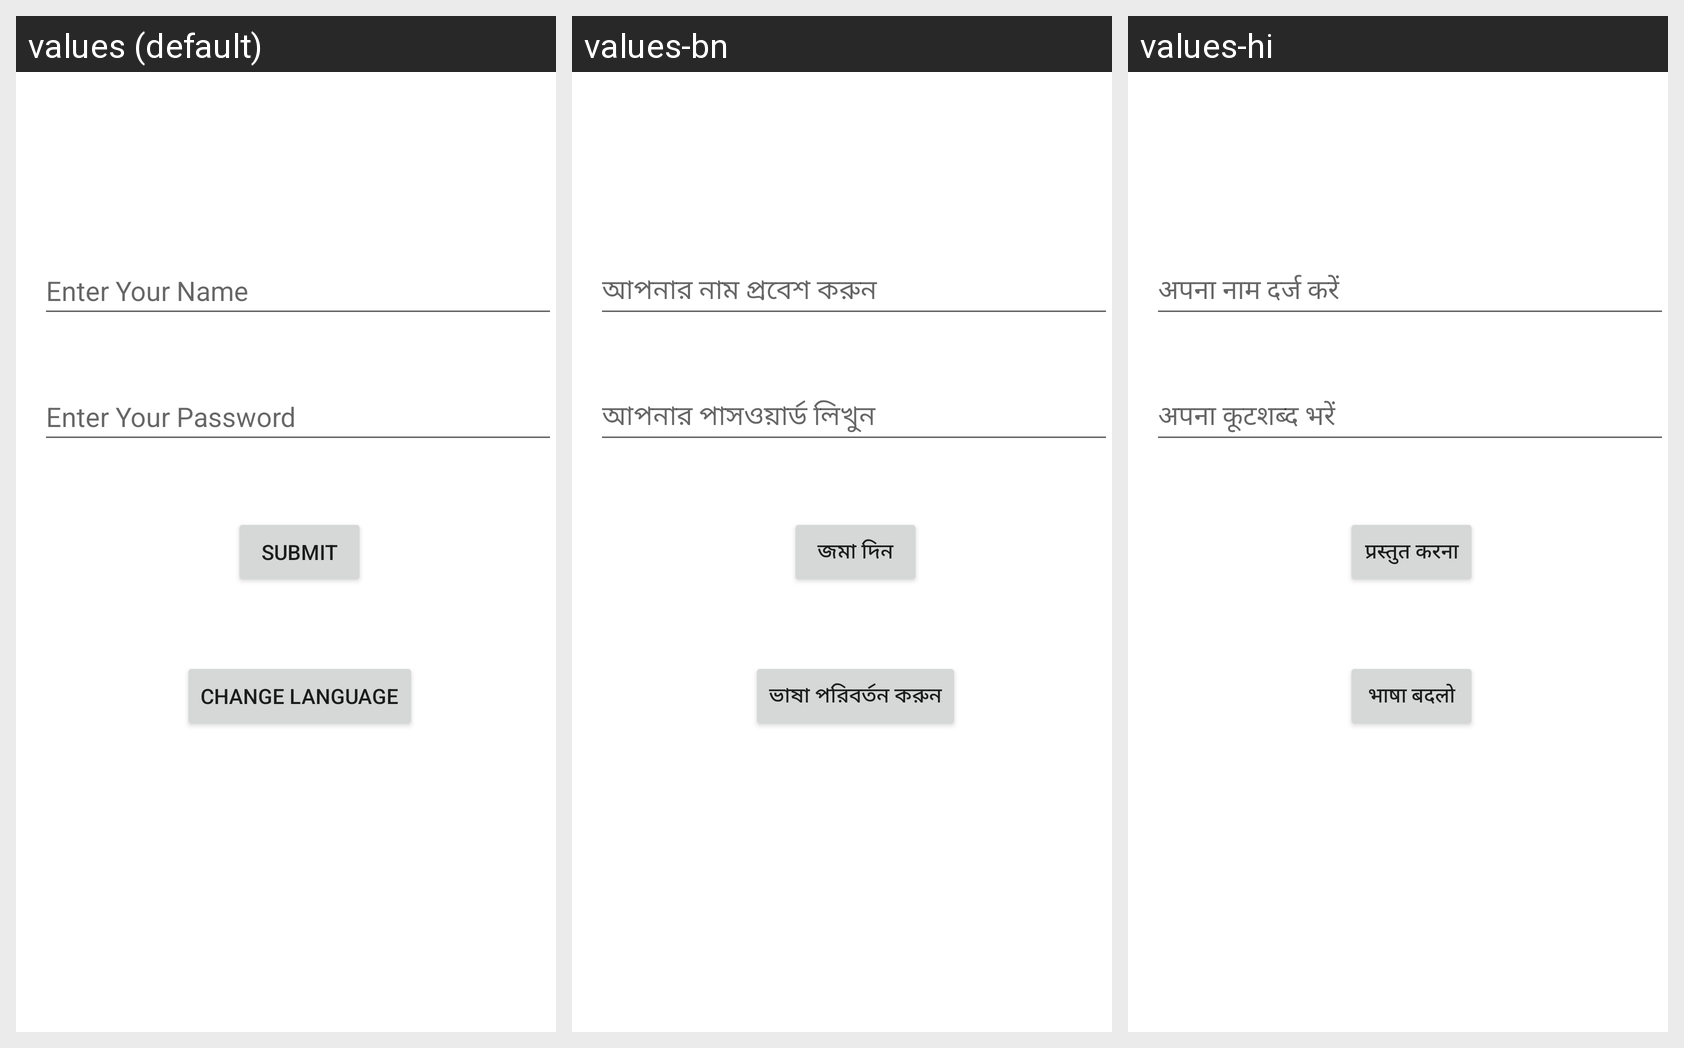

For this localized Android screen grid, give each drawn string resource with its value in every locale shown.
Android screen res/layout/activity_add_multiple_languages_in_android_app.xml rendered under 3 locales, left to right: values (default), values-bn, values-hi. Device: Nexus 5 (rendered at 1080×1920; each locale shown at half size, 540×960, under a caption strip naming it); theme Theme.SharedPrferencesPrac.
Strings drawn on this screen, with the default value and each locale's value (text and hints the layout hard-codes, and strings that could not be matched under every locale, appear in the picture but are not listed):

enter_your_name
  values: Enter Your Name
  values-bn: আপনার নাম প্রবেশ করুন
  values-hi: अपना नाम दर्ज करें

enter_your_password
  values: Enter Your Password
  values-bn: আপনার পাসওয়ার্ড লিখুন
  values-hi: अपना कूटशब्द भरें

submit
  values: Submit
  values-bn: জমা দিন
  values-hi: प्रस्तुत करना

change_language
  values: Change Language
  values-bn: ভাষা পরিবর্তন করুন
  values-hi: भाषा बदलो
